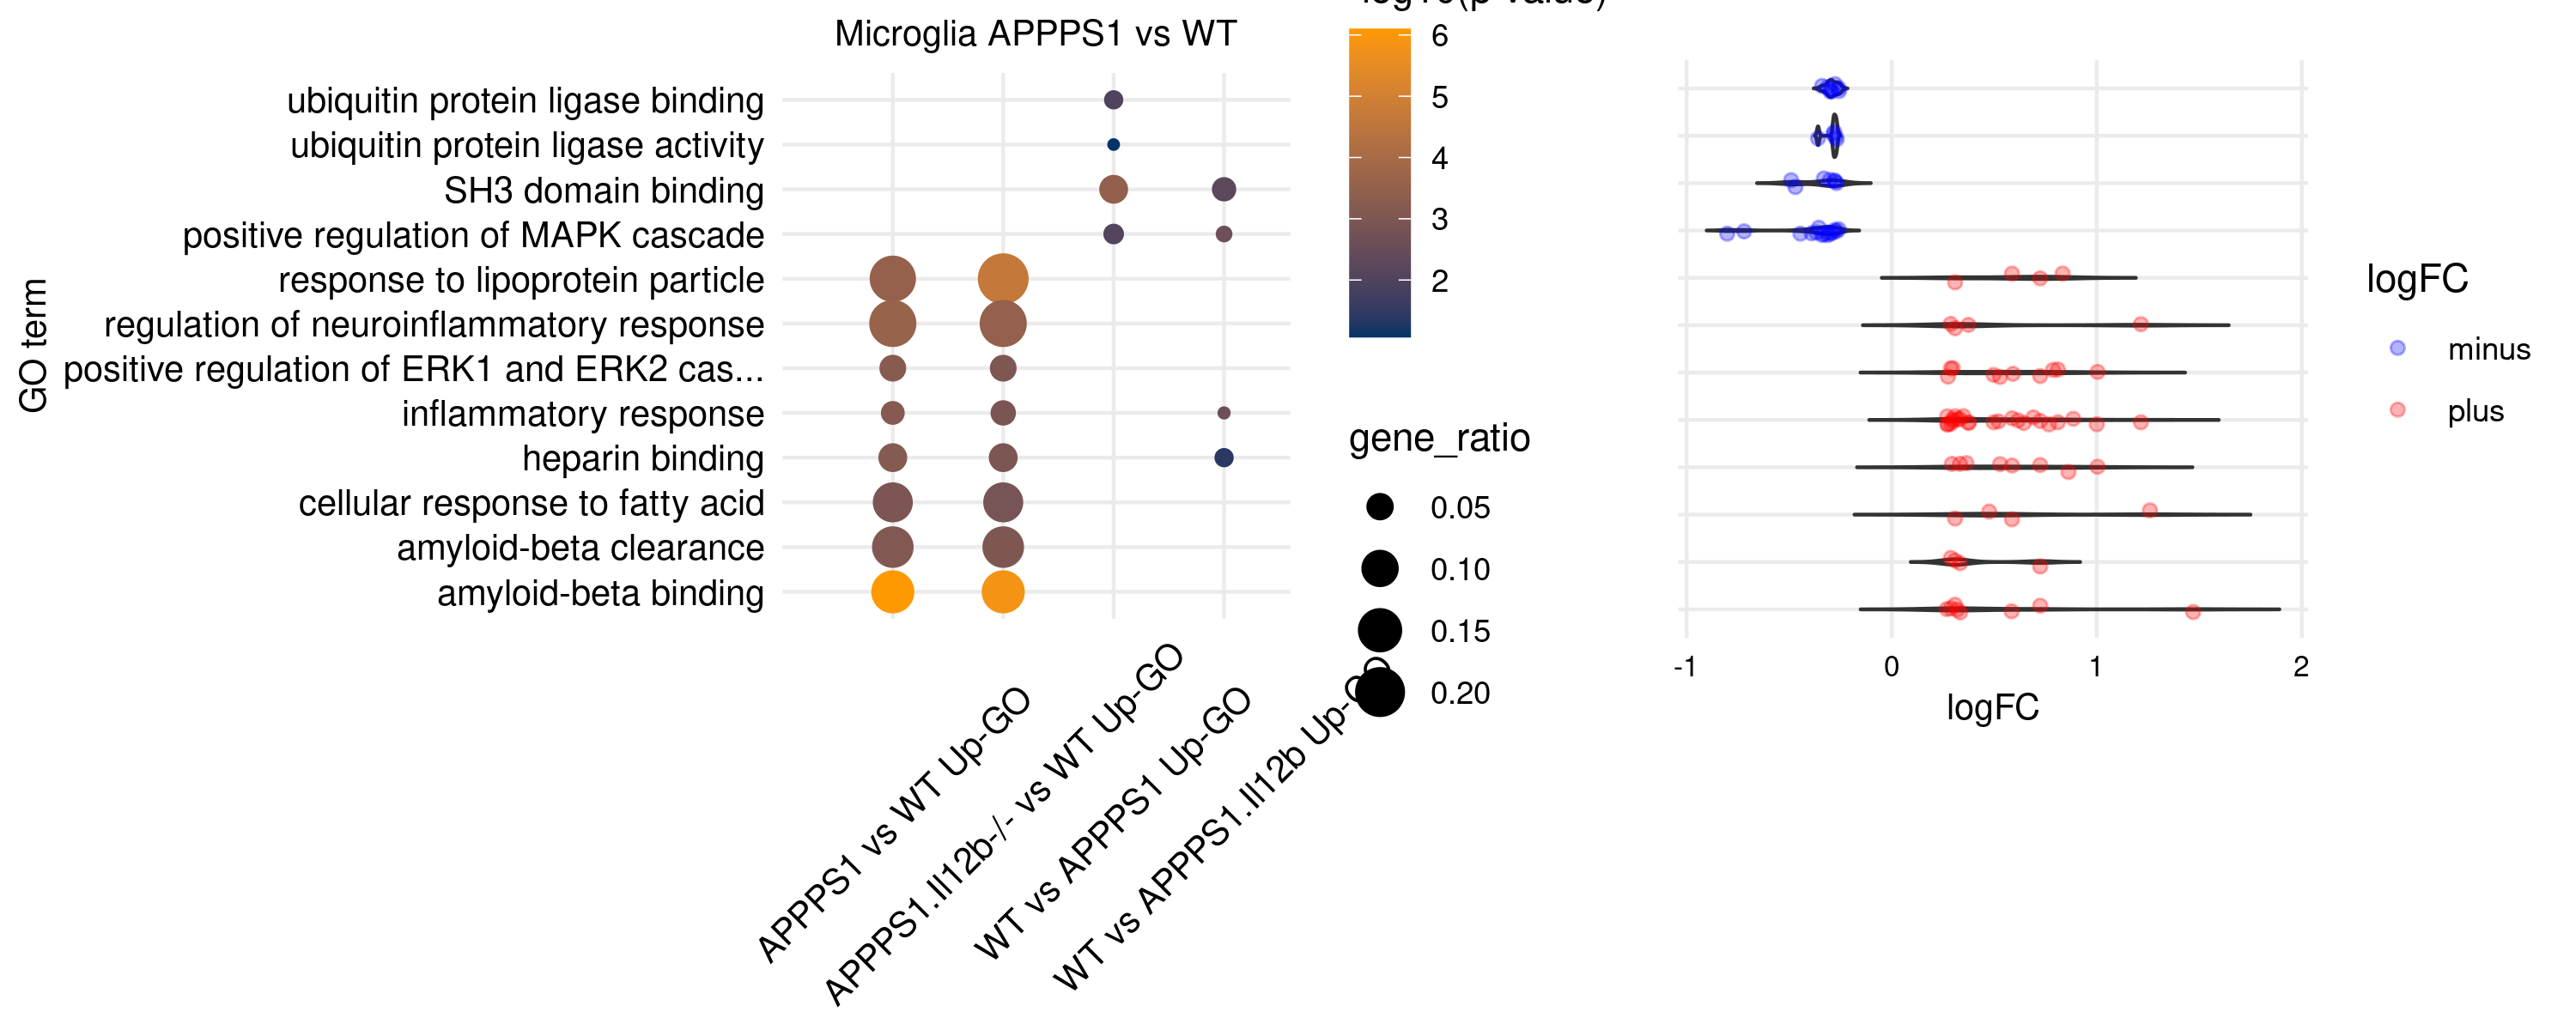

The data file committed next to this chart (first rows):
, category, GO.ID, Term, Annotated, Significant, Expected, Rank.in.Fisher.classic, Fisher.elim, Fisher.classic, gene_ratio, genes, group
1, MF, GO:0001540, amyloid-beta binding, 57, 8, 0.76, 7, 8e-07, 8e-07, 0.1404, Apbb2, Apoe, Ldlrad3, Ldlr, Gsap, Fcgr2b…, APPPS1 vs WT Up
8, MF, GO:0008201, heparin binding, 144, 8, 1.91, 33, 0.00068, 0.00068, 0.05556, Nrp1, Serpine2, Apoe, Lpl, Ptprc, Fgf1, …, APPPS1 vs WT Up
112, BP, GO:0150077, regulation of neuroinflammatory response, 23, 4, 0.31, 285, 0.00024, 0.00024, 0.1739, Igf1, Cst7, Ldlr, Trem2, APPPS1 vs WT Up
116, BP, GO:0055094, response to lipoprotein particle, 24, 4, 0.33, 292, 0.00029, 0.00029, 0.1667, Cd9, Apoe, Lpl, Ldlr, APPPS1 vs WT Up
133, BP, GO:0070374, positive regulation of ERK1 and ERK2 cas…, 209, 10, 2.84, 355, 6e-04, 6e-04, 0.04785, Nrp1, Flt1, Ccl4, Apoe, Ccl3, Ptprc, Gcn…, APPPS1 vs WT Up
136, BP, GO:0006954, inflammatory response, 629, 24, 8.56, 134, 0.00066, 5.6e-06, 0.03816, Igf1, Hdac9, Hif1a, Ccl4, Apoe, Otulin, …, APPPS1 vs WT Up
140, BP, GO:0097242, amyloid-beta clearance, 31, 4, 0.42, 379, 0.00079, 0.00079, 0.129, Apoe, Ldlr, Igf1r, Trem2, APPPS1 vs WT Up
150, BP, GO:0071398, cellular response to fatty acid, 34, 4, 0.46, 412, 0.00113, 0.00113, 0.1176, Acaca, Lpl, Gnas, Ldlr, APPPS1 vs WT Up
305, MF, GO:0017124, SH3 domain binding, 126, 7, 1.31, 23, 0.00034, 0.00034, 0.05556, Elmo1, Dock4, Prkce, Lyn, Afap1l1, Ncf1,…, WT vs APPPS1 Up
323, MF, GO:0031625, ubiquitin protein ligase binding, 288, 8, 2.98, 52, 0.01049, 0.01049, 0.02778, Lyn, Syk, Arrb1, Pxn, Traf5, Casp8, Sipa…, WT vs APPPS1 Up
393, MF, GO:0061630, ubiquitin protein ligase activity, 225, 5, 2.33, 122, 0.0852, 0.0852, 0.02222, Mycbp2, Asb2, Rnf216, Rnf130, Znrf1, WT vs APPPS1 Up
493, BP, GO:0043410, positive regulation of MAPK cascade, 494, 15, 5.22, 157, 0.00845, 0.00025, 0.03036, Prkca, Bank1, Fgd2, Camk2d, Pten, Prkce,…, WT vs APPPS1 Up
601, MF, GO:0001540, amyloid-beta binding, 57, 8, 0.81, 10, 1.4e-06, 1.4e-06, 0.1404, Apbb2, Apoe, Ldlrad3, Ldlr, Gsap, Fcgr2b…, APPPS1.Il12b-/- vs WT Up
611, MF, GO:0008201, heparin binding, 144, 8, 2.05, 33, 0.00108, 0.00108, 0.05556, Nrp1, Serpine2, Apoe, Ptprc, Lpl, Aplp2,…, APPPS1.Il12b-/- vs WT Up
706, BP, GO:0055094, response to lipoprotein particle, 24, 5, 0.35, 187, 2.1e-05, 2.1e-05, 0.2083, Cd9, Apoe, Lpl, Ldlr, Fcer1g, APPPS1.Il12b-/- vs WT Up
726, BP, GO:0150077, regulation of neuroinflammatory response, 23, 4, 0.33, 329, 0.00031, 0.00031, 0.1739, Igf1, Cst7, Ldlr, Trem2, APPPS1.Il12b-/- vs WT Up
742, BP, GO:0070374, positive regulation of ERK1 and ERK2 cas…, 209, 10, 3.03, 429, 0.00097, 0.00097, 0.04785, Nrp1, Flt1, Apoe, Ccl4, Gcnt2, Ptprc, Cc…, APPPS1.Il12b-/- vs WT Up
743, BP, GO:0097242, amyloid-beta clearance, 31, 4, 0.45, 430, 0.00099, 0.00099, 0.129, Apoe, Ldlr, Picalm, Trem2, APPPS1.Il12b-/- vs WT Up
753, BP, GO:0006954, inflammatory response, 629, 27, 9.11, 94, 0.00114, 5e-07, 0.04293, Igf1, Hif1a, Hdac9, Apoe, Ccl4, Axl, Ace…, APPPS1.Il12b-/- vs WT Up
759, BP, GO:0071398, cellular response to fatty acid, 34, 4, 0.49, 478, 0.00141, 0.00141, 0.1176, Acaca, Lpl, Gnas, Ldlr, APPPS1.Il12b-/- vs WT Up
914, MF, GO:0017124, SH3 domain binding, 126, 5, 1.13, 29, 0.00552, 0.00552, 0.03968, Elmo1, Dock4, Prkce, Khdrbs3, Ncf1, WT vs APPPS1.Il12b Up
950, MF, GO:0008201, heparin binding, 144, 4, 1.29, 76, 0.04049, 0.04049, 0.02778, Nav2, Cfh, Rtn4rl1, Ptn, WT vs APPPS1.Il12b Up
1028, BP, GO:0006954, inflammatory response, 629, 14, 5.85, 238, 0.0023, 0.0023, 0.02226, Prkca, Stab1, Ccr5, Cx3cr1, Pla2g4a, Lrp…, WT vs APPPS1.Il12b Up
1029, BP, GO:0043410, positive regulation of MAPK cascade, 494, 12, 4.6, 239, 0.00232, 0.00232, 0.02429, Bank1, Prkca, Prkce, Camk2d, Fgd2, Lrp1,…, WT vs APPPS1.Il12b Up
